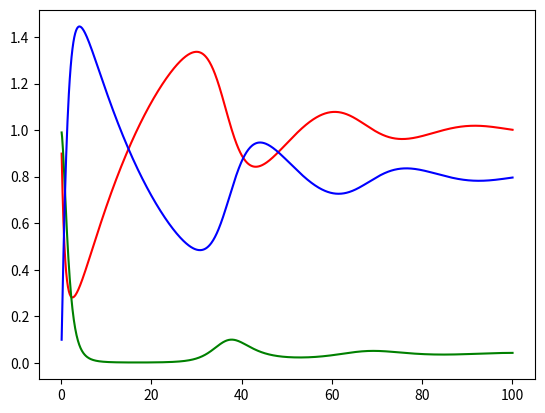

Reproduce this figure in Python.
import matplotlib.pyplot as plt
slist = []
ilist = []
rlist = []
tlist = []
timestep = .1
t = 0
lambd = 1
rho = .05
n = 1000
s = (n-1)/n
i = 1
r = 0
while(t < 100):
    t += timestep
    s += (rho*r-lambd*s*i)*timestep
    i += (lambd*s*i-i)*timestep
    r += (i-rho*r)*timestep
    slist.append(s)
    ilist.append(i)
    rlist.append(r)
    tlist.append(t)

plt.cla()
#plt.xlim(tlist[-1]/3,2*tlist[-1]/3)
plt.plot(tlist,slist, 'r')
plt.plot(tlist,ilist, 'g')
plt.plot(tlist,rlist, 'b')
plt.savefig('deoutput.png')
